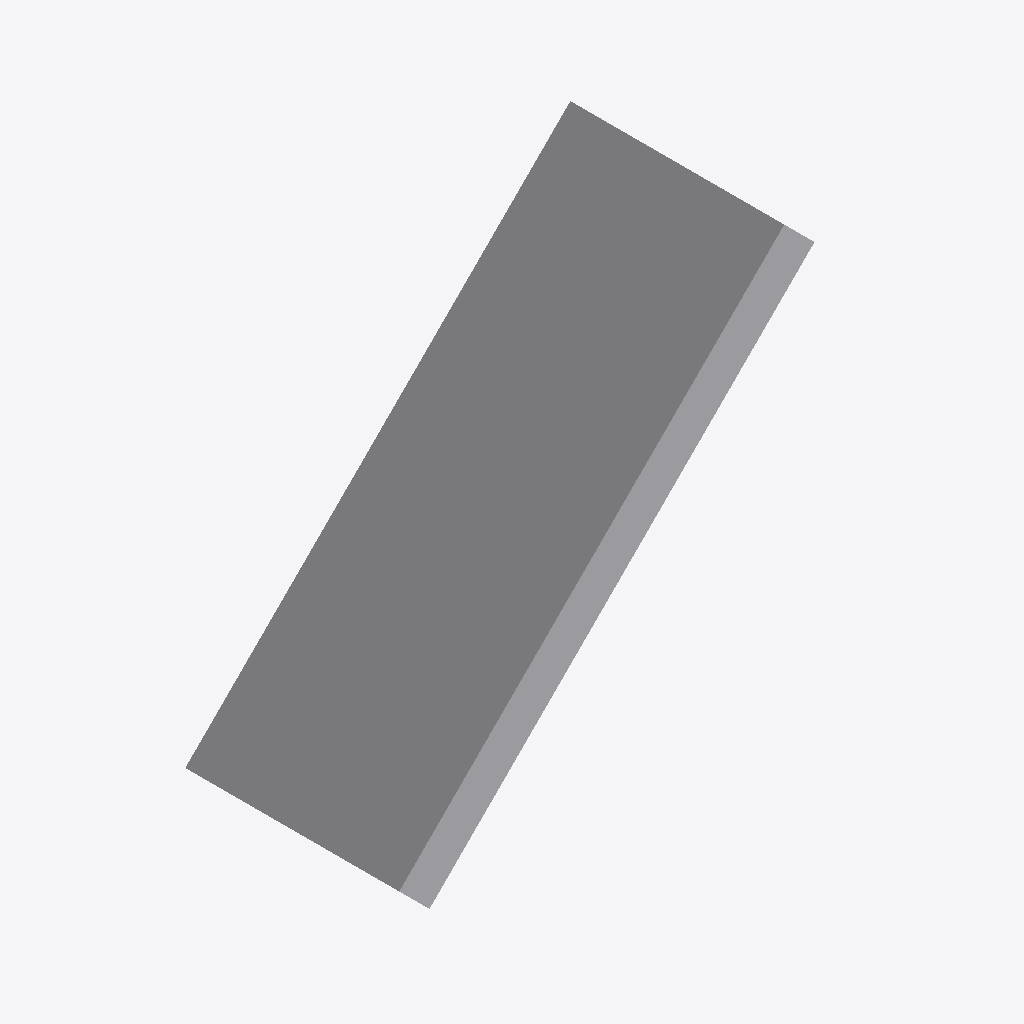
Isometric view of an IFC building model (IFC-SPF (STEP), schema IFC4, length unit metre), seen from the south-west, elements coloured by IFC class: 1 other element (light grey).
Extent 2.7 m × 1.0 m × 2.7 m (x, y, z). Elements (1): 1 IfcBuildingElementProxy.

HEADER;
FILE_DESCRIPTION(('ViewDefinition [ReferenceView_V1.2]'),'2;1');
FILE_NAME('test_add_extruded_area_solid.ifc','2025-07-17T17:40:43-04:00',('Leeable Partee'),('Architects Without Ballpens'),'IfcOpenShell 0.8.2','IfcOpenShell - IfcOpenShell - 0.8.2','none');
FILE_SCHEMA(('IFC4'));
ENDSEC;
DATA;
#9=IFCPROJECT('2eiqn2D8DFYwlofsRxy5mk',#8,'My Project',$,$,$,$,(#14),#28);
#30=IFCSITE('1tpJ4XIef8E8OxhX6sNEni',#29,'Site-01',$,$,#37,$,$,$,$,$,$,$,$);
#39=IFCBUILDING('2rSnGCoKbCdRPWYfgsk2aH',#38,'Building-01',$,$,#46,$,$,$,$,$,$);
#77=IFCBUILDINGELEMENTPROXY('2qeH$8wKbA7vmZoF1Uv0qt',#76,'Element-01',$,$,#98,#93,$,$);
ENDSEC;
